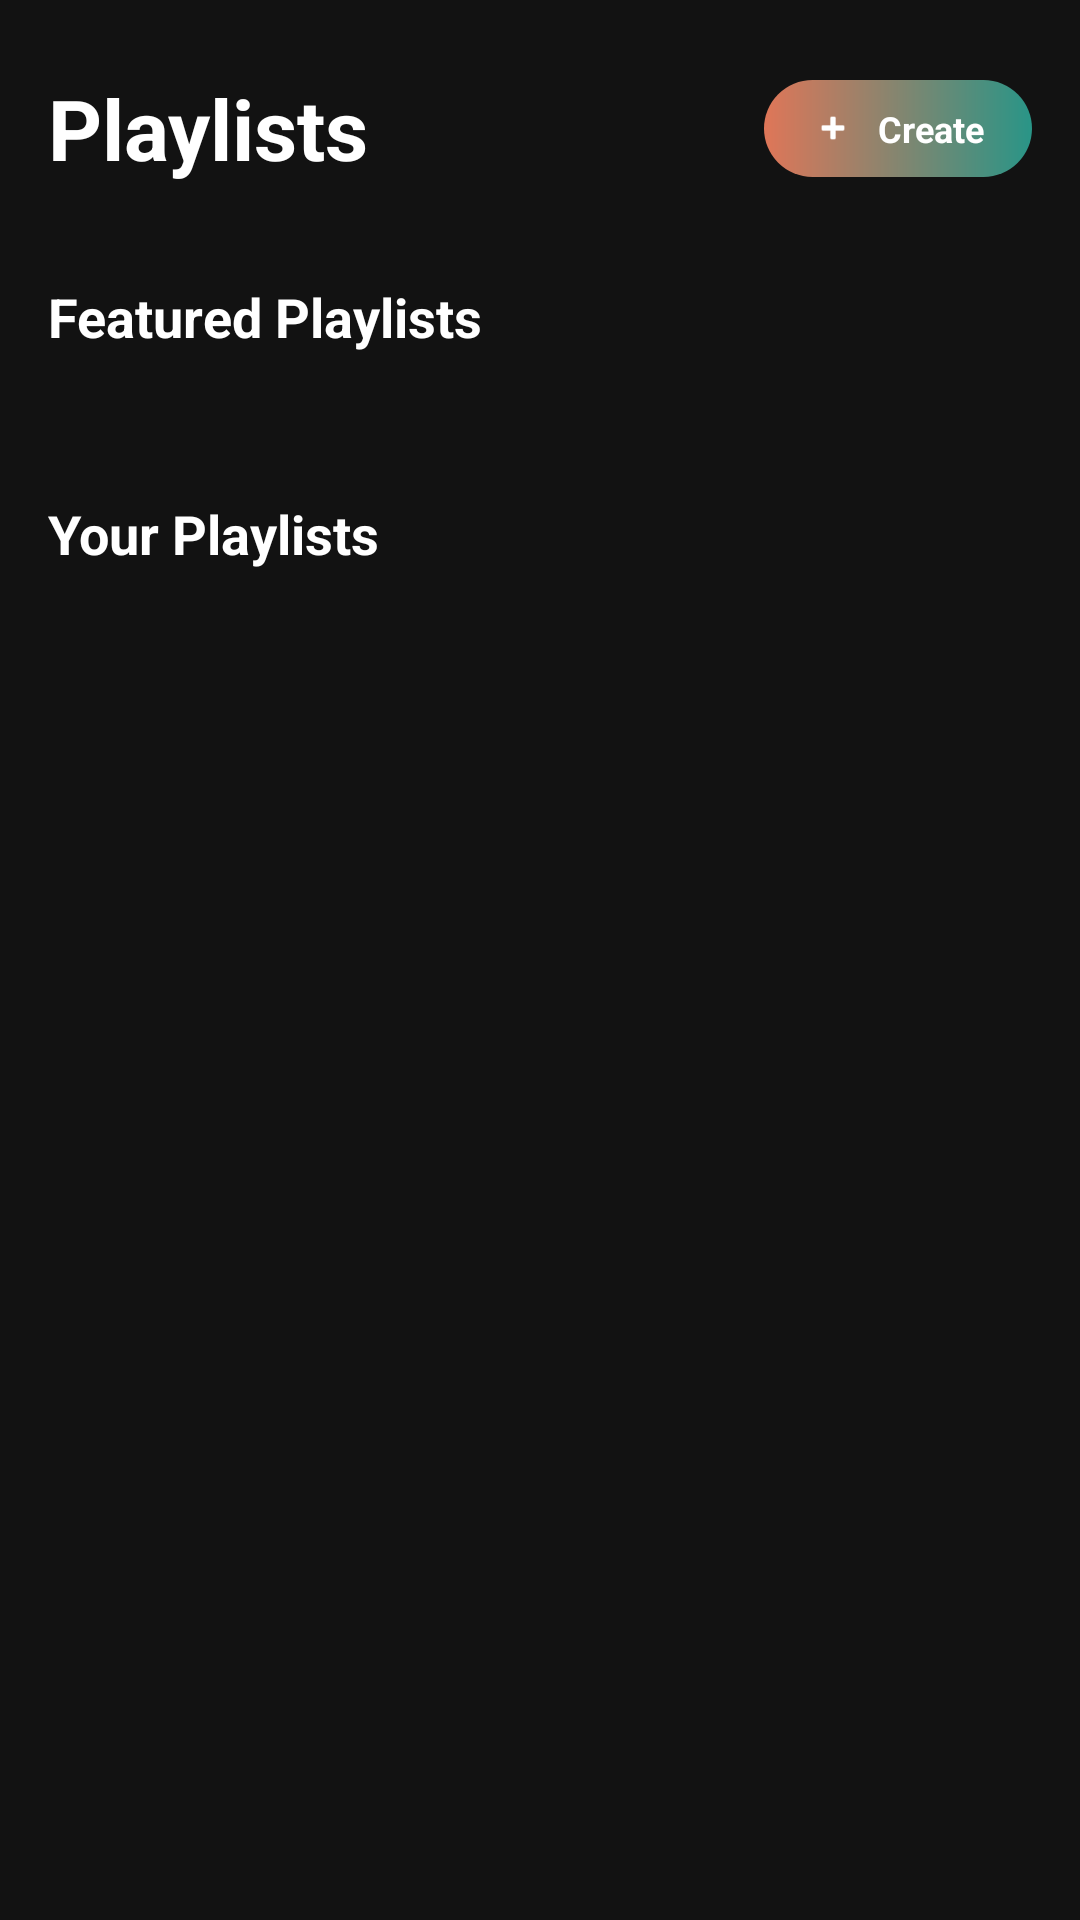

Write the Android layout XML for this screen, with the resource values it uses.
<!-- AndroidManifest.xml: application theme Theme.ViBePlayer -->
<!-- res/layout/fragment_playlists.xml -->
<?xml version="1.0" encoding="utf-8"?>
<androidx.core.widget.NestedScrollView xmlns:android="http://schemas.android.com/apk/res/android"
    xmlns:app="http://schemas.android.com/apk/res-auto"
    xmlns:tools="http://schemas.android.com/tools"
    android:layout_width="match_parent"
    android:layout_height="match_parent"
    android:background="@color/vibe_black"
    android:clipToPadding="false"
    android:paddingBottom="120dp">

    <androidx.constraintlayout.widget.ConstraintLayout
        android:layout_width="match_parent"
        android:layout_height="wrap_content"
        android:padding="16dp">

        <TextView
            android:id="@+id/txtPlaylistsHeader"
            android:layout_width="wrap_content"
            android:layout_height="wrap_content"
            android:layout_marginTop="8dp"
            android:text="Playlists"
            android:textColor="@color/white"
            android:textSize="28sp"
            android:textStyle="bold"
            app:layout_constraintStart_toStartOf="parent"
            app:layout_constraintTop_toTopOf="parent" />

        <LinearLayout
            android:id="@+id/btnCreatePlaylist"
            android:layout_width="wrap_content"
            android:layout_height="wrap_content"
            android:background="@drawable/bg_chip_outline"
            android:gravity="center_vertical"
            android:orientation="horizontal"
            android:paddingHorizontal="16dp"
            android:paddingVertical="8dp"
            app:layout_constraintBottom_toBottomOf="@id/txtPlaylistsHeader"
            app:layout_constraintEnd_toEndOf="parent"
            app:layout_constraintTop_toTopOf="@id/txtPlaylistsHeader">

            <ImageView
                android:layout_width="14dp"
                android:layout_height="14dp"
                android:src="@android:drawable/ic_input_add"
                app:tint="@color/white" />

            <TextView
                android:layout_width="wrap_content"
                android:layout_height="wrap_content"
                android:layout_marginStart="8dp"
                android:text="Create"
                android:textColor="@color/white"
                android:textSize="12sp"
                android:textStyle="bold" />
        </LinearLayout>

        <TextView
            android:id="@+id/txtFeaturedHeader"
            android:layout_width="wrap_content"
            android:layout_height="wrap_content"
            android:layout_marginTop="32dp"
            android:text="Featured Playlists"
            android:textColor="@color/white"
            android:textSize="18sp"
            android:textStyle="bold"
            app:layout_constraintStart_toStartOf="parent"
            app:layout_constraintTop_toBottomOf="@id/txtPlaylistsHeader" />

        <androidx.recyclerview.widget.RecyclerView
            android:id="@+id/rvFeaturedPlaylists"
            android:layout_width="match_parent"
            android:layout_height="wrap_content"
            android:layout_marginTop="16dp"
            android:clipToPadding="false"
            android:orientation="horizontal"
            app:layoutManager="androidx.recyclerview.widget.LinearLayoutManager"
            app:layout_constraintTop_toBottomOf="@id/txtFeaturedHeader"
            tools:itemCount="4"
            tools:listitem="@layout/item_featured_playlist" />

        <TextView
            android:id="@+id/txtYourPlaylistsHeader"
            android:layout_width="wrap_content"
            android:layout_height="wrap_content"
            android:layout_marginTop="32dp"
            android:text="Your Playlists"
            android:textColor="@color/white"
            android:textSize="18sp"
            android:textStyle="bold"
            app:layout_constraintStart_toStartOf="parent"
            app:layout_constraintTop_toBottomOf="@id/rvFeaturedPlaylists" />

        <androidx.recyclerview.widget.RecyclerView
            android:id="@+id/rvYourPlaylists"
            android:layout_width="match_parent"
            android:layout_height="wrap_content"
            android:layout_marginTop="16dp"
            android:nestedScrollingEnabled="false"
            app:layoutManager="androidx.recyclerview.widget.LinearLayoutManager"
            app:layout_constraintTop_toBottomOf="@id/txtYourPlaylistsHeader"
            tools:itemCount="5"
            tools:listitem="@layout/item_playlist_row" />

    </androidx.constraintlayout.widget.ConstraintLayout>
</androidx.core.widget.NestedScrollView>
<!-- res/layout/item_featured_playlist.xml (included above) -->
<?xml version="1.0" encoding="utf-8"?>
<LinearLayout xmlns:android="http://schemas.android.com/apk/res/android"
    xmlns:app="http://schemas.android.com/apk/res-auto"
    android:layout_width="110dp"
    android:layout_height="wrap_content"
    android:layout_marginEnd="16dp"
    android:orientation="vertical"
    android:gravity="center_horizontal">

    <androidx.cardview.widget.CardView
        android:layout_width="110dp"
        android:layout_height="110dp"
        app:cardCornerRadius="16dp"
        app:cardElevation="0dp"
        app:cardBackgroundColor="@android:color/transparent">

        <LinearLayout
            android:id="@+id/layoutFeaturedBackground"
            android:layout_width="match_parent"
            android:layout_height="match_parent"
            android:gravity="center"
            android:background="@drawable/bg_gradient_tl_to_br">

            <ImageView
                android:id="@+id/imgFeaturedIcon"
                android:layout_width="45dp"
                android:layout_height="45dp"
                android:src="@drawable/ic_heart_fill"
                app:tint="@color/white" />
        </LinearLayout>
    </androidx.cardview.widget.CardView>

    <TextView
        android:id="@+id/txtFeaturedTitle"
        android:layout_width="wrap_content"
        android:layout_height="wrap_content"
        android:layout_marginTop="8dp"
        android:text="Liked Songs"
        android:textColor="@color/white"
        android:textSize="14sp"
        android:textStyle="bold"
        android:textAlignment="center" />
</LinearLayout>
<!-- res/layout/item_playlist_row.xml (included above) -->
<?xml version="1.0" encoding="utf-8"?>
<LinearLayout xmlns:android="http://schemas.android.com/apk/res/android"
    xmlns:app="http://schemas.android.com/apk/res-auto"
    android:layout_width="match_parent"
    android:layout_height="wrap_content"
    android:background="?attr/selectableItemBackground"
    android:clickable="true"
    android:focusable="true"
    android:gravity="center_vertical"
    android:orientation="horizontal"
    android:paddingVertical="8dp">

    <androidx.cardview.widget.CardView
        android:layout_width="64dp"
        android:layout_height="64dp"
        app:cardCornerRadius="12dp"
        app:cardElevation="0dp">

        <View
            android:layout_width="match_parent"
            android:layout_height="match_parent"
            android:background="@drawable/bg_gradient_tr_to_bl" />

        <ImageView
            android:layout_width="28dp"
            android:layout_height="28dp"
            android:layout_gravity="center"
            android:src="@drawable/ic_music_library"
            app:tint="#80FFFFFF" />

        <ImageView
            android:id="@+id/imgPlaylistCover"
            android:layout_width="match_parent"
            android:layout_height="match_parent"
            android:scaleType="centerCrop"
            android:visibility="gone" />

    </androidx.cardview.widget.CardView>

    <LinearLayout
        android:layout_width="0dp"
        android:layout_height="wrap_content"
        android:layout_marginStart="16dp"
        android:layout_weight="1"
        android:orientation="vertical">

        <TextView
            android:id="@+id/txtPlaylistTitle"
            android:layout_width="wrap_content"
            android:layout_height="wrap_content"
            android:text="My Favorites"
            android:textColor="@color/white"
            android:textSize="16sp"
            android:textStyle="bold" />

        <TextView
            android:id="@+id/txtPlaylistSubtitle"
            android:layout_width="wrap_content"
            android:layout_height="wrap_content"
            android:layout_marginTop="4dp"
            android:text="125 Songs • By You"
            android:textColor="#A0A0A0"
            android:textSize="12sp" />
    </LinearLayout>

    <ImageView
        android:id="@+id/btnPlaylistOptions"
        android:layout_width="24dp"
        android:layout_height="24dp"
        android:src="@drawable/ic_three_dot"
        app:tint="#A0A0A0" />
</LinearLayout>
<!-- resources referenced by this layout -->
<resources>
  <color name="vibe_black">#121212</color>
  <color name="white">#FFFFFFFF</color>
  <!-- drawable bg_chip_outline (drawable) -->
  <?xml version="1.0" encoding="utf-8"?>
  <shape xmlns:android="http://schemas.android.com/apk/res/android"
      android:shape="rectangle">
  
      <gradient
          android:angle="0"
          android:startColor="#DF7658"
          android:endColor="#299587" />
  
      <corners android:radius="50dp" />
  
  </shape>
  <!-- drawable bg_gradient_tl_to_br (drawable) -->
  <?xml version="1.0" encoding="utf-8"?>
  <shape xmlns:android="http://schemas.android.com/apk/res/android">
      <gradient
          android:startColor="#008B8B"
          android:endColor="#FF7F50"
          android:angle="315"/>
  </shape>
  <!-- drawable bg_gradient_tr_to_bl (drawable) -->
  <?xml version="1.0" encoding="utf-8"?>
  <shape xmlns:android="http://schemas.android.com/apk/res/android">
      <gradient
          android:startColor="#008B8B"
          android:endColor="#FF7F50"
          android:angle="225"/>
  </shape>
  <!-- drawable ic_heart_fill (drawable) -->
  <vector xmlns:android="http://schemas.android.com/apk/res/android"
      android:width="20dp"
      android:height="20dp"
      android:viewportWidth="20"
      android:viewportHeight="20">
    <path
        android:pathData="M3.518,4.47C4.361,3.627 5.477,3.113 6.666,3.02C7.854,2.928 9.037,3.263 10,3.965C11.018,3.229 12.275,2.902 13.523,3.051C14.77,3.199 15.916,3.811 16.732,4.766C17.549,5.72 17.976,6.947 17.93,8.202C17.884,9.457 17.367,10.649 16.482,11.541L11.767,16.255C11.299,16.724 10.663,16.987 10,16.987C9.337,16.987 8.701,16.724 8.232,16.255L3.518,11.542C2.581,10.604 2.054,9.332 2.054,8.006C2.054,6.68 2.581,5.408 3.518,4.47Z"
        android:fillColor="#FF4400"
        android:fillType="evenOdd"/>
  </vector>
  <!-- drawable ic_three_dot (drawable) -->
  <vector xmlns:android="http://schemas.android.com/apk/res/android"
      android:width="20dp"
      android:height="20dp"
      android:viewportWidth="20"
      android:viewportHeight="20">
    <path
        android:pathData="M8.333,10C8.333,10.442 8.509,10.866 8.821,11.178C9.134,11.491 9.558,11.667 10,11.667C10.442,11.667 10.866,11.491 11.179,11.178C11.491,10.866 11.667,10.442 11.667,10C11.667,9.558 11.491,9.134 11.179,8.821C10.866,8.509 10.442,8.333 10,8.333C9.558,8.333 9.134,8.509 8.821,8.821C8.509,9.134 8.333,9.558 8.333,10ZM8.333,5C8.333,5.442 8.509,5.866 8.821,6.178C9.134,6.491 9.558,6.667 10,6.667C10.442,6.667 10.866,6.491 11.179,6.178C11.491,5.866 11.667,5.442 11.667,5C11.667,4.558 11.491,4.134 11.179,3.821C10.866,3.509 10.442,3.333 10,3.333C9.558,3.333 9.134,3.509 8.821,3.821C8.509,4.134 8.333,4.558 8.333,5ZM8.333,15C8.333,15.442 8.509,15.866 8.821,16.178C9.134,16.491 9.558,16.667 10,16.667C10.442,16.667 10.866,16.491 11.179,16.178C11.491,15.866 11.667,15.442 11.667,15C11.667,14.558 11.491,14.134 11.179,13.821C10.866,13.509 10.442,13.333 10,13.333C9.558,13.333 9.134,13.509 8.821,13.821C8.509,14.134 8.333,14.558 8.333,15Z"
        android:fillColor="#ffffff"/>
  </vector>
  <style name="Theme.ViBePlayer" parent="Base.Theme.ViBePlayer" />
  <style name="Base.Theme.ViBePlayer" parent="Theme.Material3.DayNight.NoActionBar">
          
          
      </style>
</resources>
